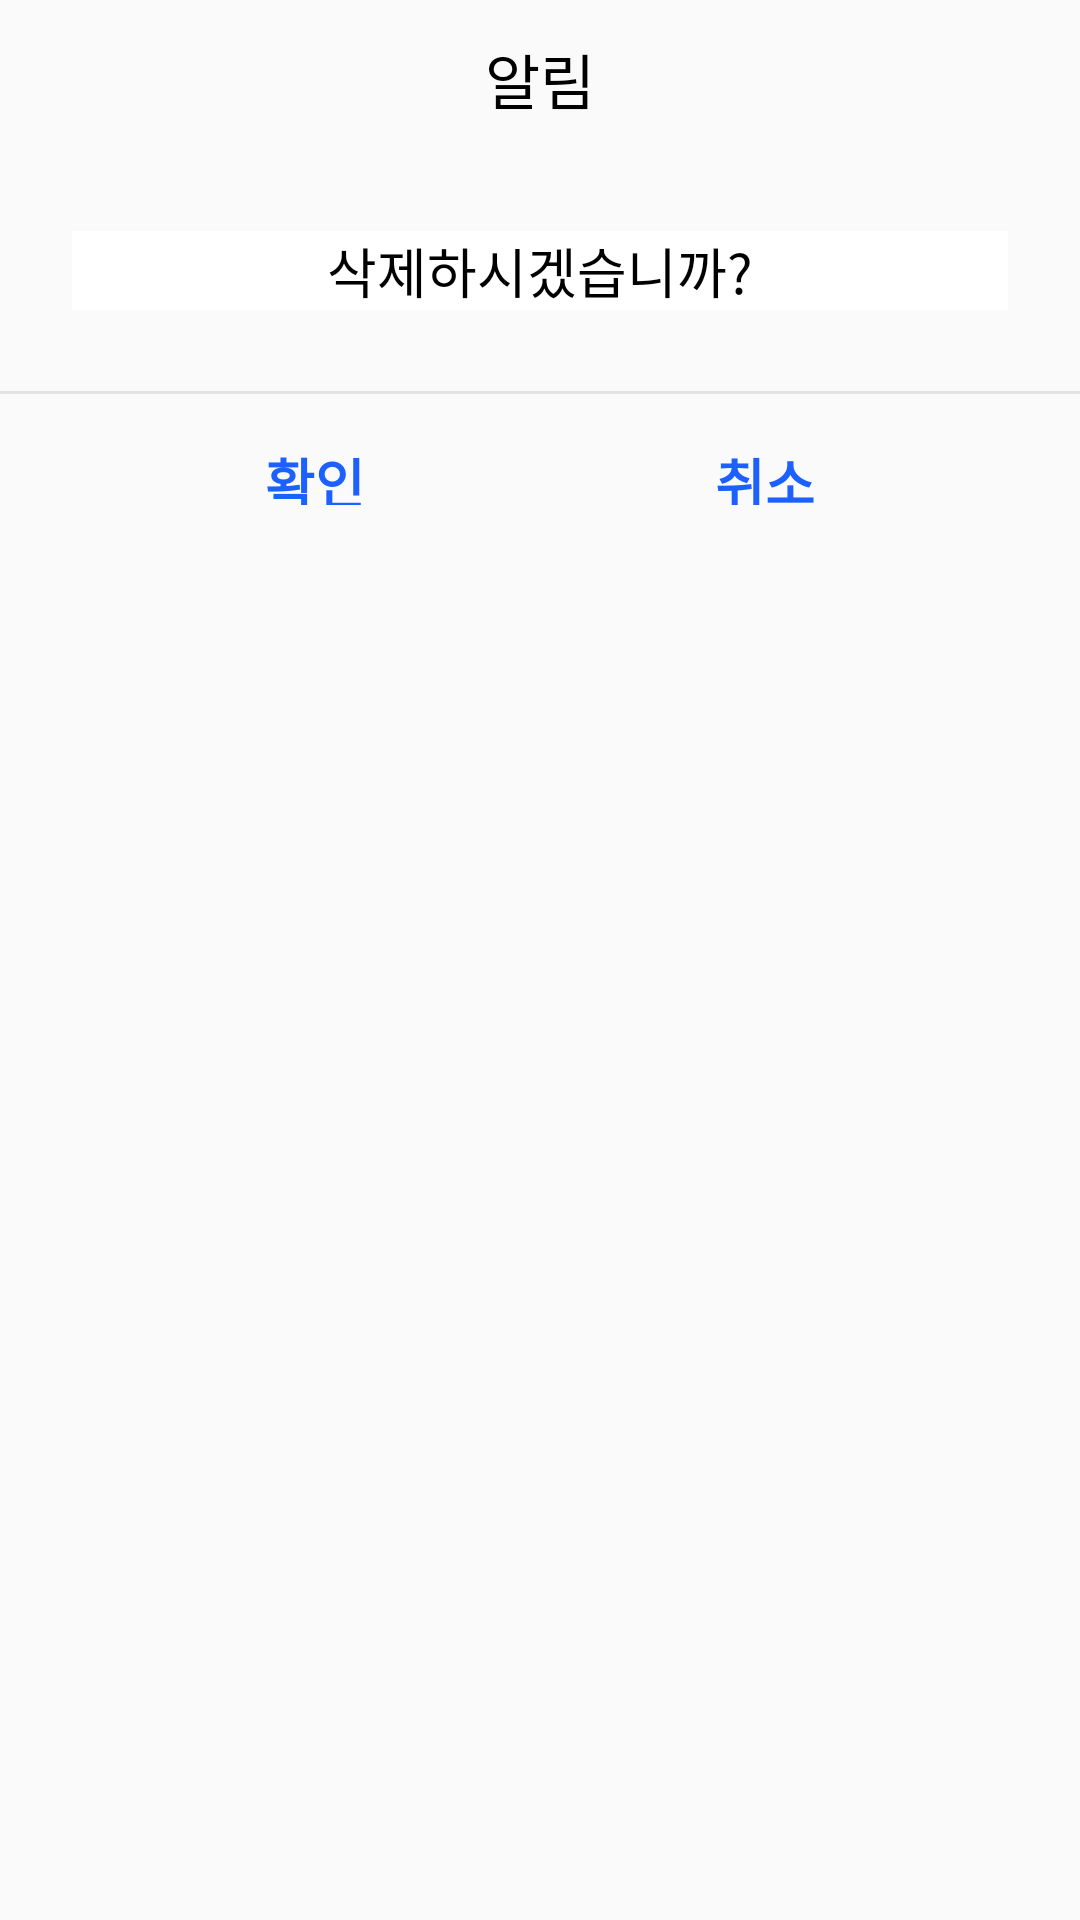

Reconstruct the res/layout file that produces this screen, plus the resources it refers to.
<!-- AndroidManifest.xml: application theme AppTheme -->
<!-- res/layout/activity_alert_dialog.xml -->
<?xml version="1.0" encoding="utf-8"?>
<LinearLayout xmlns:android="http://schemas.android.com/apk/res/android"
    android:orientation="vertical"
    android:layout_width="300dp"
    android:layout_height="wrap_content">

    
    <LinearLayout
        android:orientation="horizontal"
        android:layout_width="match_parent"
        android:layout_height="wrap_content">
        <TextView
            android:text="알림"
            android:textSize="20sp"
            android:textColor="#000000"
            android:gravity="center"
            android:layout_width="match_parent"
            android:layout_height="53dp"
            />
    </LinearLayout>
    

    
    <LinearLayout
        android:padding="24dp"
        android:orientation="vertical"
        android:layout_width="match_parent"
        android:layout_height="wrap_content">

        <TextView
            android:id="@+id/tag_name"
            android:text="삭제하시겠습니까?"
            android:textSize="18sp"
            android:textColor="#000"
            android:background="#FFFFFF"
            android:gravity="center"
            android:layout_marginBottom="3dp"
            android:layout_width="match_parent"
            android:layout_height="wrap_content"
            />
    </LinearLayout>
    

    <View
        android:background="#66bdbdbd"
        android:layout_width="match_parent"
        android:layout_height="1dp" />

    
    <LinearLayout
        android:orientation="horizontal"
        android:gravity="center"
        android:layout_width="match_parent"
        android:layout_height="wrap_content">
        <Button
            android:text="확인"
            android:textSize="18sp"
            android:textColor="#1C61FF"
            android:textStyle="bold"
            android:padding="16dp"
            android:gravity="center"
            android:background="#00000000"
            android:layout_width="150sp"
            android:layout_height="53dp"
            android:onClick="onClickOk"/>
        <Button
            android:text="취소"
            android:textSize="18sp"
            android:textColor="#1C61FF"
            android:textStyle="bold"
            android:padding="16dp"
            android:gravity="center"
            android:background="#00000000"
            android:layout_width="150sp"
            android:layout_height="53dp"
            android:onClick="onClickCancel"/>
    </LinearLayout>
    
</LinearLayout>
<!-- resources referenced by this layout -->
<resources>
  <style name="AppTheme" parent="Theme.AppCompat.Light.NoActionBar">
          
          <item name="colorPrimary">@color/colorPrimary</item>
          <item name="colorPrimaryDark">@color/colorPrimaryDark</item>
          <item name="colorAccent">#5B8DFF</item>
          <item name="android:windowContentOverlay">@null</item>
          <item name="android:windowIsTranslucent">true</item>
  
      </style>
  <color name="colorPrimary">#CFCFCF</color>
  <color name="colorPrimaryDark">#2C2C2C</color>
</resources>
